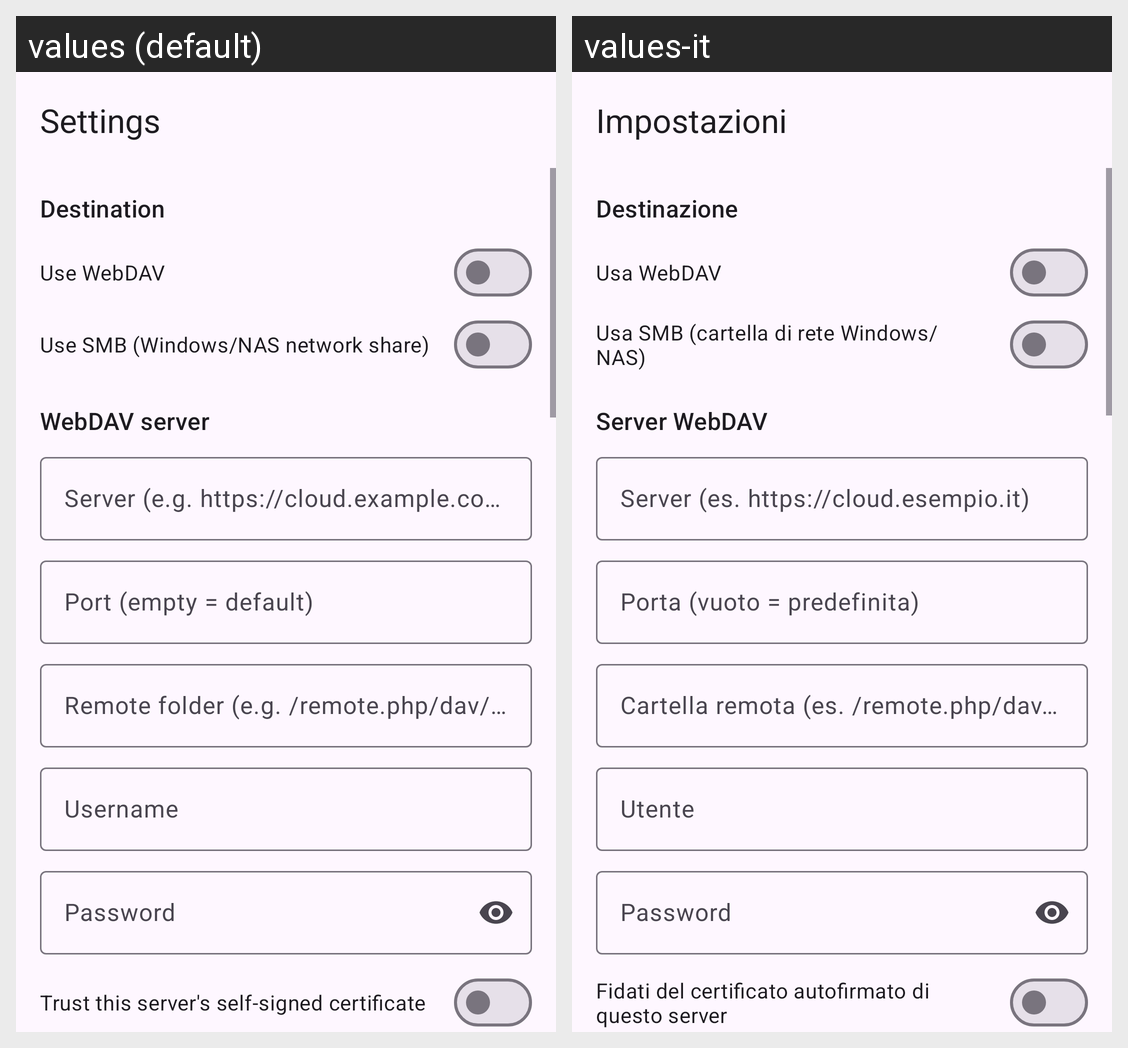

Locale-by-locale string values for the Android screen shown in this grid:
Android screen res/layout/activity_settings.xml rendered under 2 locales, left to right: values (default), values-it. Device: Nexus 5 (rendered at 1080×1920; each locale shown at half size, 540×960, under a caption strip naming it); theme Theme.FastScanner.
Strings drawn on this screen, with the default value and each locale's value (text and hints the layout hard-codes, and strings that could not be matched under every locale, appear in the picture but are not listed):

settings
  values: Settings
  values-it: Impostazioni

section_protocol
  values: Destination
  values-it: Destinazione

use_webdav
  values: Use WebDAV
  values-it: Usa WebDAV

use_smb
  values: Use SMB (Windows/NAS network share)
  values-it: Usa SMB (cartella di rete Windows/NAS)

section_server
  values: WebDAV server
  values-it: Server WebDAV

server_url
  values: Server (e.g. https://cloud.example.com)
  values-it: Server (es. https://cloud.esempio.it)

port
  values: Port (empty = default)
  values-it: Porta (vuoto = predefinita)

remote_path
  values: Remote folder (e.g. /remote.php/dav/files/user/Scans)
  values-it: Cartella remota (es. /remote.php/dav/files/utente/Scansioni)

username
  values: Username
  values-it: Utente

password
  values: Password
  values-it: Password

trust_all
  values: Trust this server's self-signed certificate
  values-it: Fidati del certificato autofirmato di questo server
